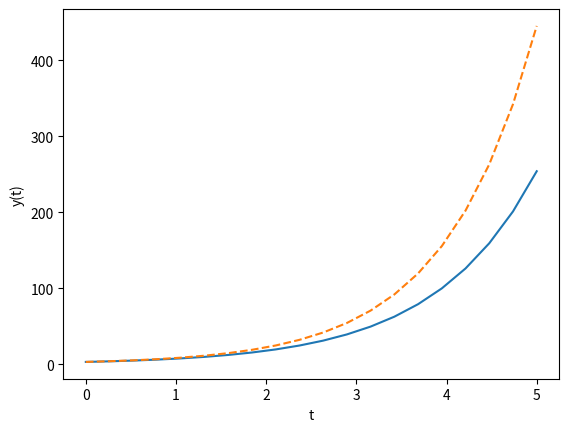

Write the Python code that produced this figure.
# -*- coding: utf-8 -*-
"""
Exercise 7.1

Euler's Method solving differentials

@author: c0081806
"""

import numpy as np
import matplotlib.pyplot as plt

t = np.linspace(0,5,20)
y = np.zeros(len(t))
h = t[1]-t[0]

y[0] = 3

for i in range(len(t)-1):
    y[i+1] = y[i] + h * (y[i])
    
plt.plot(t,y)
plt.plot(t,3*np.exp(t),'--')
plt.xlabel('t')
plt.ylabel('y(t)')